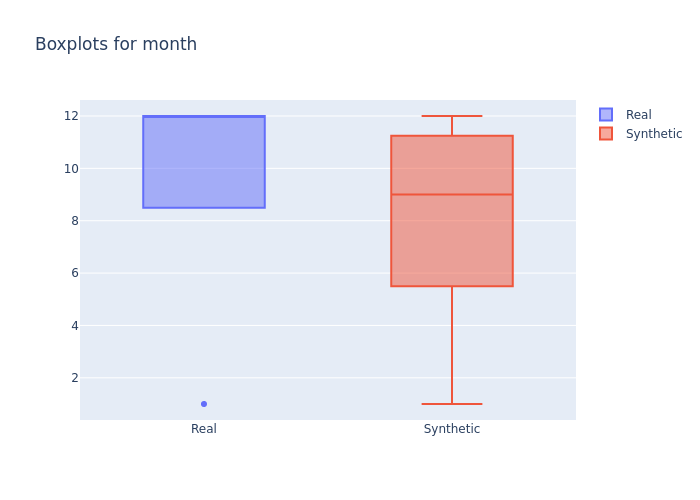

Data behind this chart, as committed beside it:
min, 1st_quantile, mean, median, 3rd_quantile, max
1.0, 11.0, 10.63, 12.0, 12.0, 12.0
1.0, 7.0, 9.042, 9.0, 11.0, 12.0
